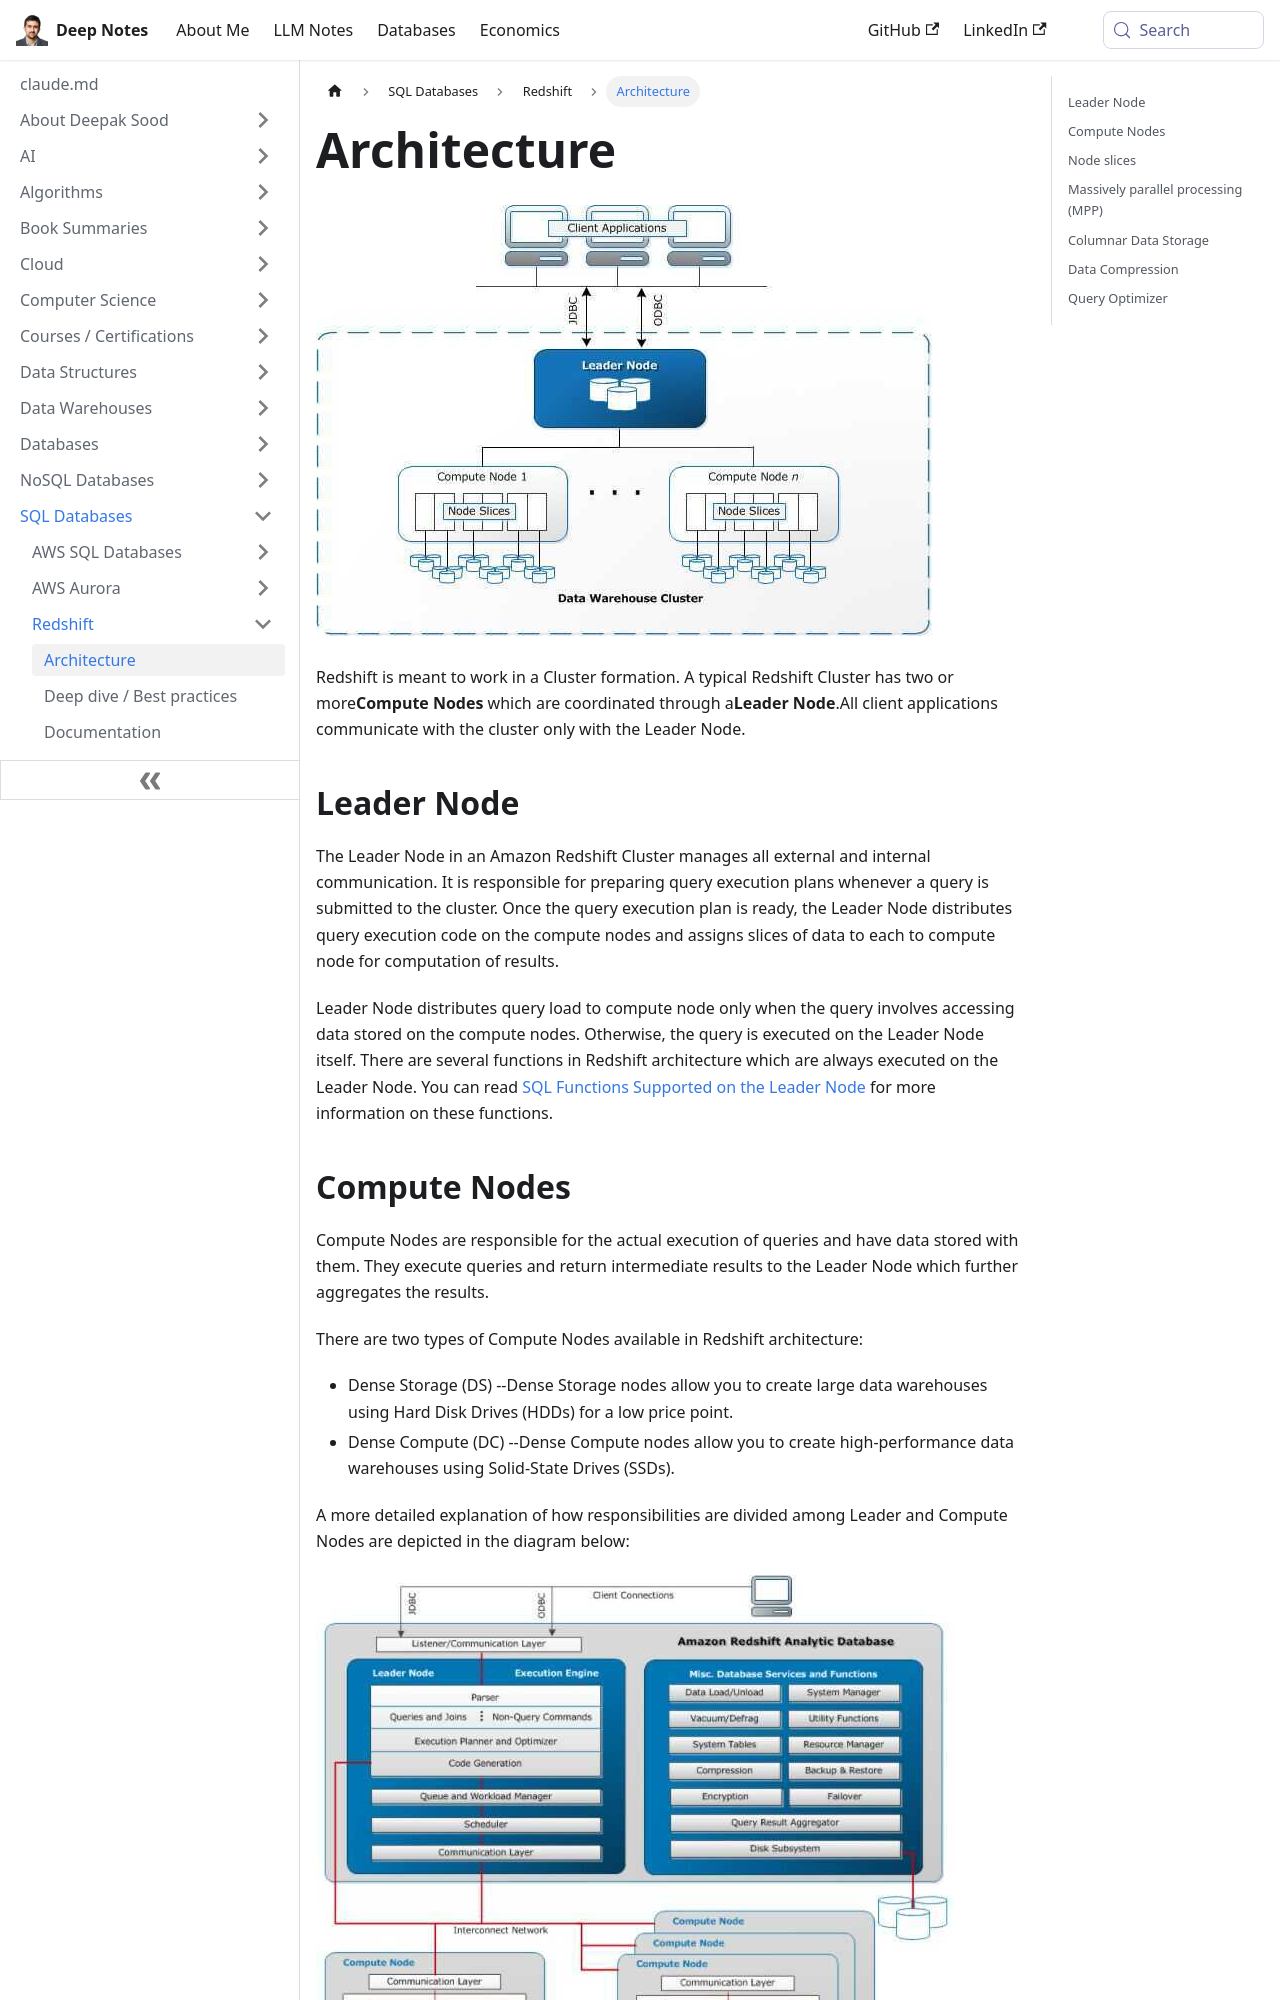

repository: deepaksood619/deepaksood619.github.io · page: databases-sql/aws-redshift/architecture/index.html · generator: docusaurus

---
slug: /databases-sql/aws-redshift/architecture
title: Architecture
description: Discover Amazon Redshift architecture, featuring a Leader Node coordinating Compute Nodes for efficient query management and communication in data processing.
created: 2023-03-05
updated: 2025-06-10
---
![image](../../media/AWS-Redshift_Architecture-image1.jpg)

Redshift is meant to work in a Cluster formation. A typical Redshift Cluster has two or more**Compute Nodes** which are coordinated through a**Leader Node**.All client applications communicate with the cluster only with the Leader Node.

## Leader Node

The Leader Node in an Amazon Redshift Cluster manages all external and internal communication. It is responsible for preparing query execution plans whenever a query is submitted to the cluster. Once the query execution plan is ready, the Leader Node distributes query execution code on the compute nodes and assigns slices of data to each to compute node for computation of results.

Leader Node distributes query load to compute node only when the query involves accessing data stored on the compute nodes. Otherwise, the query is executed on the Leader Node itself. There are several functions in Redshift architecture which are always executed on the Leader Node. You can read [SQL Functions Supported on the Leader Node](http://docs.aws.amazon.com/redshift/latest/dg/c_sql-functions-leader-node.html) for more information on these functions.

## Compute Nodes

Compute Nodes are responsible for the actual execution of queries and have data stored with them. They execute queries and return intermediate results to the Leader Node which further aggregates the results.

There are two types of Compute Nodes available in Redshift architecture:

- Dense Storage (DS) --Dense Storage nodes allow you to create large data warehouses using Hard Disk Drives (HDDs) for a low price point.
- Dense Compute (DC) --Dense Compute nodes allow you to create high-performance data warehouses using Solid-State Drives (SSDs).

A more detailed explanation of how responsibilities are divided among Leader and Compute Nodes are depicted in the diagram below:

![image](../../media/AWS-Redshift_Architecture-image2.jpg)
